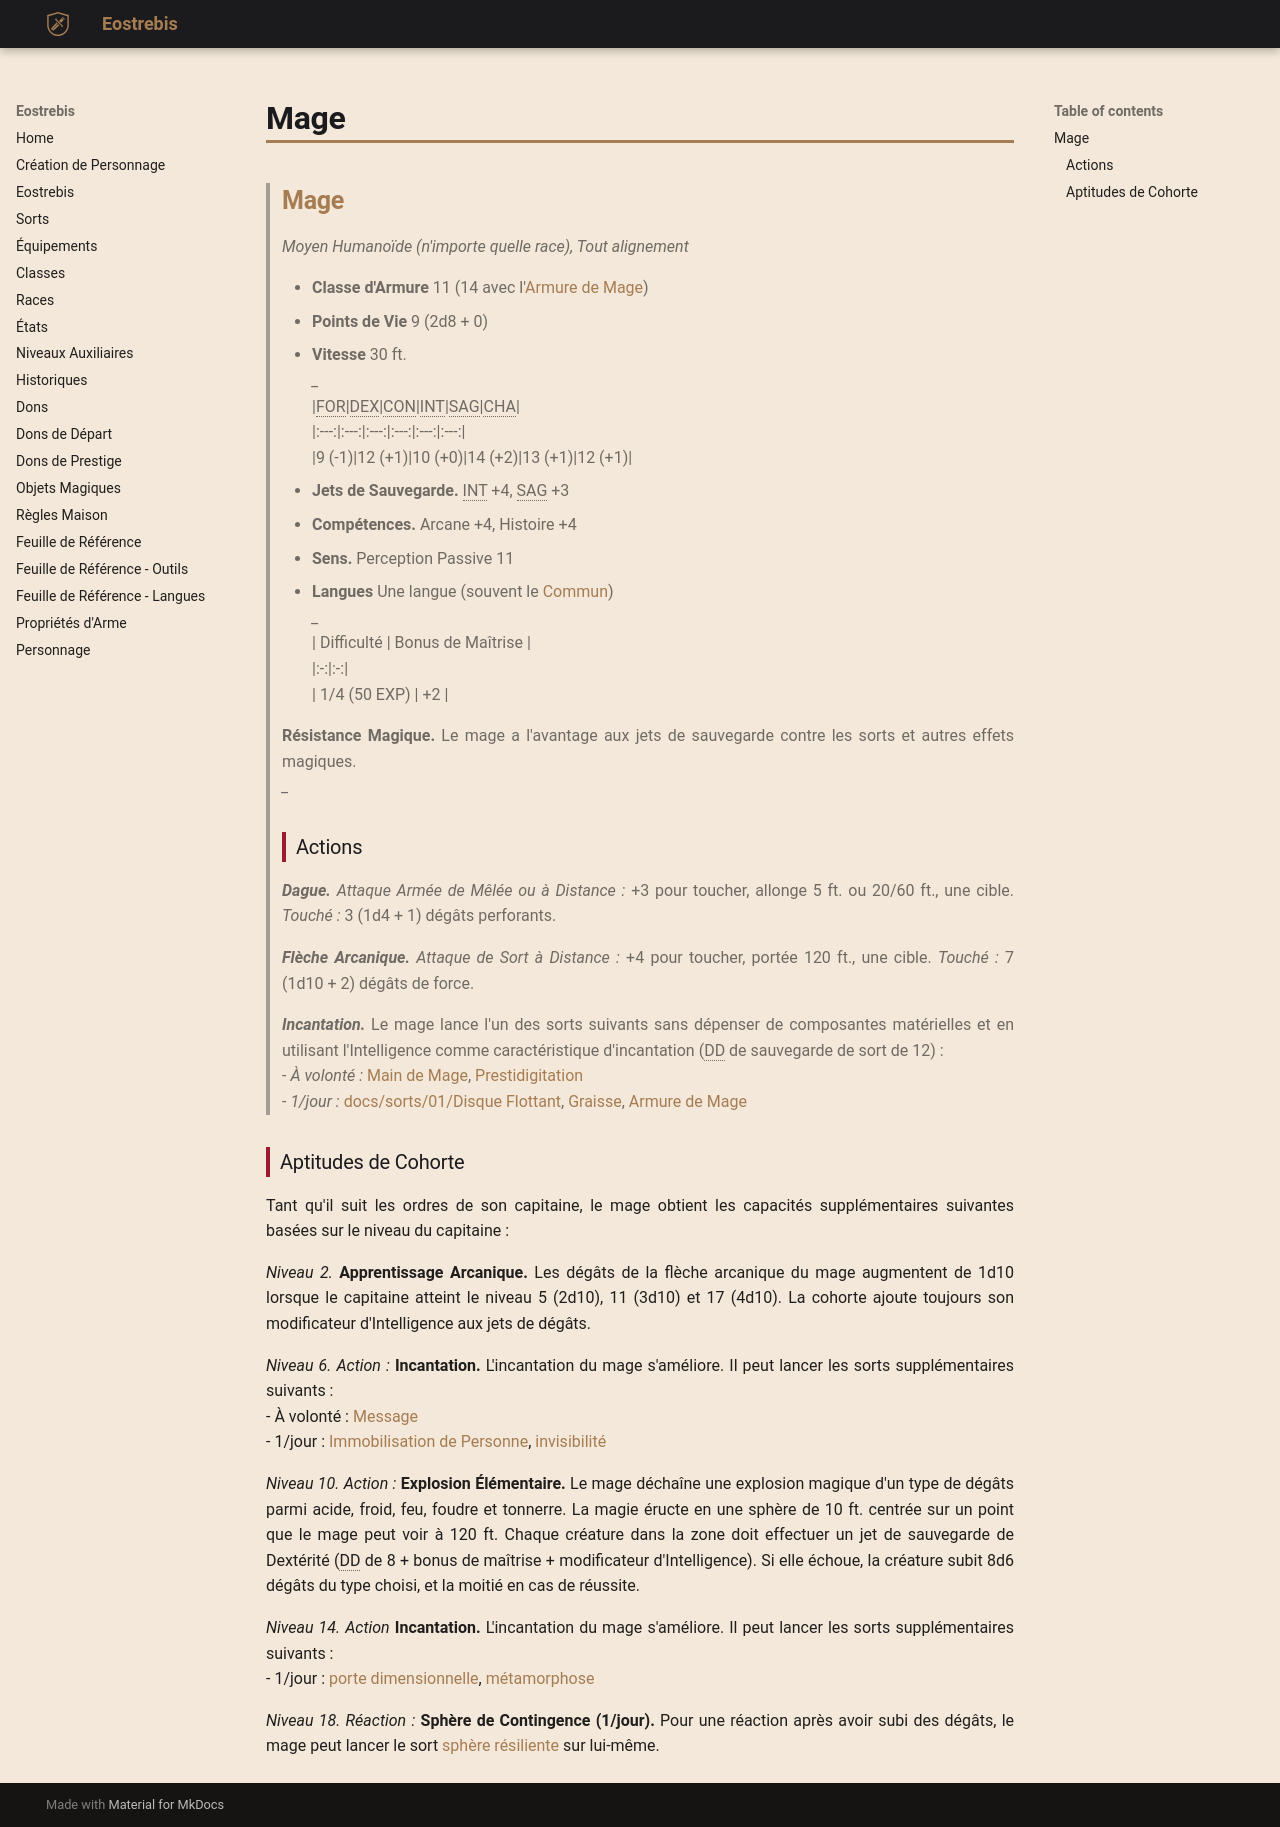

repository: Eostrebis/5e.VF · page: classes/Capitaine/Cohortes/Mage/index.html · generator: mkdocs

---
writing_status: finished
---
>## Mage
>*Moyen Humanoïde (n'importe quelle race), Tout alignement*
>
>- **Classe d'Armure** 11 (14 avec l'[[Armure de Mage]])
>- **Points de Vie** 9 (2d8 + 0)
>- **Vitesse** 30 ft.
>*_*
>|FOR|DEX|CON|INT|SAG|CHA|
>|:---:|:---:|:---:|:---:|:---:|:---:|
>|9 (-1)|12 (+1)|10 (+0)|14 (+2)|13 (+1)|12 (+1)|
> 
> - **Jets de Sauvegarde.** INT +4, SAG +3
> - **Compétences.** Arcane +4, Histoire +4
> - **Sens.** Perception Passive 11
> - **Langues** Une langue (souvent le [[Langues#Commun|Commun]])
>*_*
> | Difficulté | Bonus de Maîtrise |
> |:-:|:-:|
> | 1/4 (50 EXP) | +2 |
> 
> **Résistance Magique.** Le mage a l'avantage aux jets de sauvegarde contre les sorts et autres effets magiques.
>*_*
>
>### Actions
>***Dague.*** *Attaque Armée de Mêlée ou à Distance :* +3 pour toucher, allonge 5 ft. ou 20/60 ft., une cible. *Touché :* 3 (1d4 + 1) dégâts perforants.
>
>***Flèche Arcanique.*** *Attaque de Sort à Distance :* +4 pour toucher, portée 120 ft., une cible. *Touché :* 7 (1d10 + 2) dégâts de force.
>
>***Incantation.*** Le mage lance l'un des sorts suivants sans dépenser de composantes matérielles et en utilisant l'Intelligence comme caractéristique d'incantation (DD de sauvegarde de sort de 12) :
> - *À volonté :* [[Main de Mage]], [[Prestidigitation]]
> - *1/jour :* [[docs/sorts/01/Disque Flottant]], [[Graisse]], [[Armure de Mage]]

### Aptitudes de Cohorte

Tant qu'il suit les ordres de son capitaine, le mage obtient les capacités supplémentaires suivantes basées sur le niveau du capitaine :

*Niveau 2.* **Apprentissage Arcanique.** Les dégâts de la flèche arcanique du mage augmentent de 1d10 lorsque le capitaine atteint le niveau 5 (2d10), 11 (3d10) et 17 (4d10). La cohorte ajoute toujours son modificateur d'Intelligence aux jets de dégâts.

*Niveau 6.* *Action :* **Incantation.** L'incantation du mage s'améliore. Il peut lancer les sorts supplémentaires suivants : 
 - À volonté : [[Message]]
 - 1/jour : [[Immobilisation de Personne]], [[invisibilité]]

*Niveau 10.* *Action :* **Explosion Élémentaire.** Le mage déchaîne une explosion magique d'un type de dégâts parmi acide, froid, feu, foudre et tonnerre. La magie éructe en une sphère de 10 ft. centrée sur un point que le mage peut voir à 120 ft. Chaque créature dans la zone doit effectuer un jet de sauvegarde de Dextérité (DD de 8 + bonus de maîtrise + modificateur d'Intelligence). Si elle échoue, la créature subit 8d6 dégâts du type choisi, et la moitié en cas de réussite.

*Niveau 14.* *Action* **Incantation.** L'incantation du mage s'améliore. Il peut lancer les sorts supplémentaires suivants : 
 - 1/jour : [[porte dimensionnelle]], [[métamorphose]]

*Niveau 18.* *Réaction :* **Sphère de Contingence (1/jour).** Pour une réaction après avoir subi des dégâts, le mage peut lancer le sort [[sphère résiliente]] sur lui-même.
